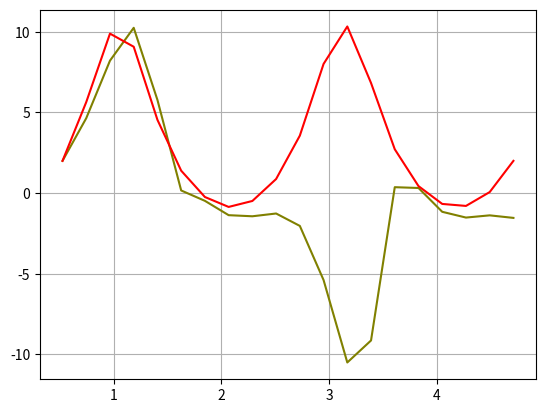

Generate this figure with matplotlib: (Note: this script raises an exception after producing the figure.)
import numpy as np
import matplotlib.pyplot as plt


# Zdefiniować tu funkcję y' = f(x,y(x))
def f_xy(x, y):
    return 6 * y * (np.sin(3 * x)) + 12 * np.sin(3 * x) * np.cos(3 * x)


def real_fx(x):
    return np.exp(-2 * np.cos(3 * x)) - 2 * np.cos(3 * x) + 1


# Przedział [x0,xk], ilość kroków n, wartość początkowa y(x0) to y0
# Funkcja zwraca tuplę (x,y)
def euler(x0, xk, n, y0):
    y_i = y0
    ls = np.linspace(x0, xk, n)
    h = ls[1] - ls[0]
    y_s = []
    for x_i in ls:
        y_s.append(y_i)
        y_i += h * f_xy(x_i, y_i)
    return ls, y_s


# Funkcja zwraca tuplę x,y
def runge_kutty_2(x0, xk, n, y0):
    y_i = y0
    ls = np.linspace(x0, xk, n)
    h = ls[1] - ls[0]
    y_s = []
    for x_i in ls:
        y_s.append(y_i)
        k1 = h * f_xy(x_i, y_i)
        y_i += h * f_xy(x_i + h / 2, y_i + (k1 / 2))
    return ls, y_s


def runge_kutty_4(x0, xk, n, y0):
    y_i = y0
    ls = np.linspace(x0, xk, n)
    h = ls[1] - ls[0]
    y_s = []
    for x_i in ls:
        y_s.append(y_i)
        k1 = h * f_xy(x_i, y_i)
        k2 = h * f_xy(x_i + (h / 2), y_i + (k1 / 2))
        k3 = h * f_xy(x_i + (h / 2), y_i + (k2 / 2))
        k4 = h * f_xy(x_i + h, y_i + k3)
        y_i += (k1 + 2 * k2 + 2 * k3 + k4) / 6
    return ls, y_s


# --------------------------
# Różnice skończone
# Równanie to  y'' + 2xy' + 3x^2y = 3x

# Równanie to  y'' + (m ^ 2) y = (m^2)*k*x
# Równanie to  y'' + 4*y = 8*x
# ---Zad2----
# Równanie to y'' + ( m^2 * y ) = -2mcos(mx)
# Równanie to y'' + 4 * y = -4cos(2x)
# m = 2, k = 4
# p(x) funkcja przy y'
# q(x) funkcja przy y
# r(x) funkcja po prawej stronie równania (reszta)
# Warunek brzegowy -> y(0) = 0
# Warunek brzegowy 2 -> y((2pi+2/m)) = real
# --------------------------
zad = 2


def mrs_real_res(x):
    if (zad == 1):
        return -4 * np.sin(2 * x) + 4 * x
    else:
        return np.cos(2 * x) - x * np.sin(2 * x)


def p_x(x):
    if (zad == 1):
        return 0
    else:
        return 0


def q_x(x):
    if (zad == 1):
        return 4
    else:
        return 4


def r_x(x):
    if (zad == 1):
        return 16 * x
    else:
        return -4 * np.cos(2 * x)


def a_i(xi, h):
    return -2 + q_x(xi) * (h ** 2)


def b_i(xi, h):
    return 1 - ((p_x(xi) * h) / 2)


def c_i(xi, h):
    return 1 + ((p_x(xi) * h) / 2)


def mrs(x0, xk, n, u0, un):
    y_s = []
    ls = np.linspace(x0, xk, n)
    h = ls[1] - ls[0]
    z = []

    # First value
    z.append((h ** 2) * r_x(ls[0]) - b_i(ls[0], h) * u0)

    def beta(i):
        return b_i(ls[i], h) / alpha(i - 1)

    def alpha(i):
        if i == 0:
            return a_i(i, h)
        else:
            return a_i(i, h) - beta(i) * gamma(i - 1)

    def gamma(x):
        return c_i(x, h)

    for i in range(1, n - 1):
        z.append((h ** 2) * r_x(ls[i]) - beta(i) * z[i - 1])

    # Check if this is good
    # z.append(r_x(ls[-1]) - c_i(ls[-1], h) * un)
    # Maybe this
    z.append((h ** 2) * r_x(ls[-1]) - c_i(ls[-1], h) * un)

    y_s.append(z[-1] / alpha(len(z) - 1))
    for i in range(len(z) - 2, -1, -1):
        y_s.append((z[i] - gamma(i) * y_s[-1]) / alpha(i))

    return ls, y_s


# --------------------------
# Plotting functions
# --------------------------
# Function for plotting zad 1
def plot_solution(real_x, real_y, sol_x, sol_y, type):
    plt.grid(True)
    plt.plot(real_x, real_y, c="olive")
    plt.plot(sol_x, sol_y, c="red")
    plt.savefig("./" + type + "_plots/step=" + str(real_x[1] - real_x[0]) + ".pdf")
    plt.show()


# Function for plotting zad 2
def plot_differential(computed_x, computed_y):
    plt.grid(True)
    real_ys = [mrs_real_res(x) for x in computed_x]
    plt.plot(computed_x, real_ys, c="olive")
    plt.plot(computed_x, computed_y, c="red")
    plt.show()


def main():
    x0 = np.pi / 6
    xk = 3 * np.pi / 2
    n = 20  # Steps
    y0 = real_fx(x0)

    eul_res = euler(x0, xk, n, y0)
    rk2_res = runge_kutty_2(x0, xk, n, y0)
    rk4_res = runge_kutty_4(x0, xk, n, y0)

    x0 = 0

    if (zad == 1):
        xk = ((2 * np.pi + 4) / 2)
        y0 = 0
    else:
        xk = ((2 * np.pi + 2) / 2)
        y0 = 1

    n = 50  # Steps

    yk = mrs_real_res(xk)

    diff_eq = mrs(x0, xk, n, y0, yk)

    plot_solution(eul_res[0], eul_res[1], eul_res[0], real_fx(eul_res[0]), "euler")
    plot_solution(rk2_res[0], rk2_res[1], rk2_res[0], real_fx(rk2_res[0]), "rk2")
    plot_solution(rk4_res[0], rk4_res[1], rk4_res[0], real_fx(rk4_res[0]), "rk4")
    # plot_differential(diff_eq[0], diff_eq[1])


if __name__ == "__main__":
    main()
